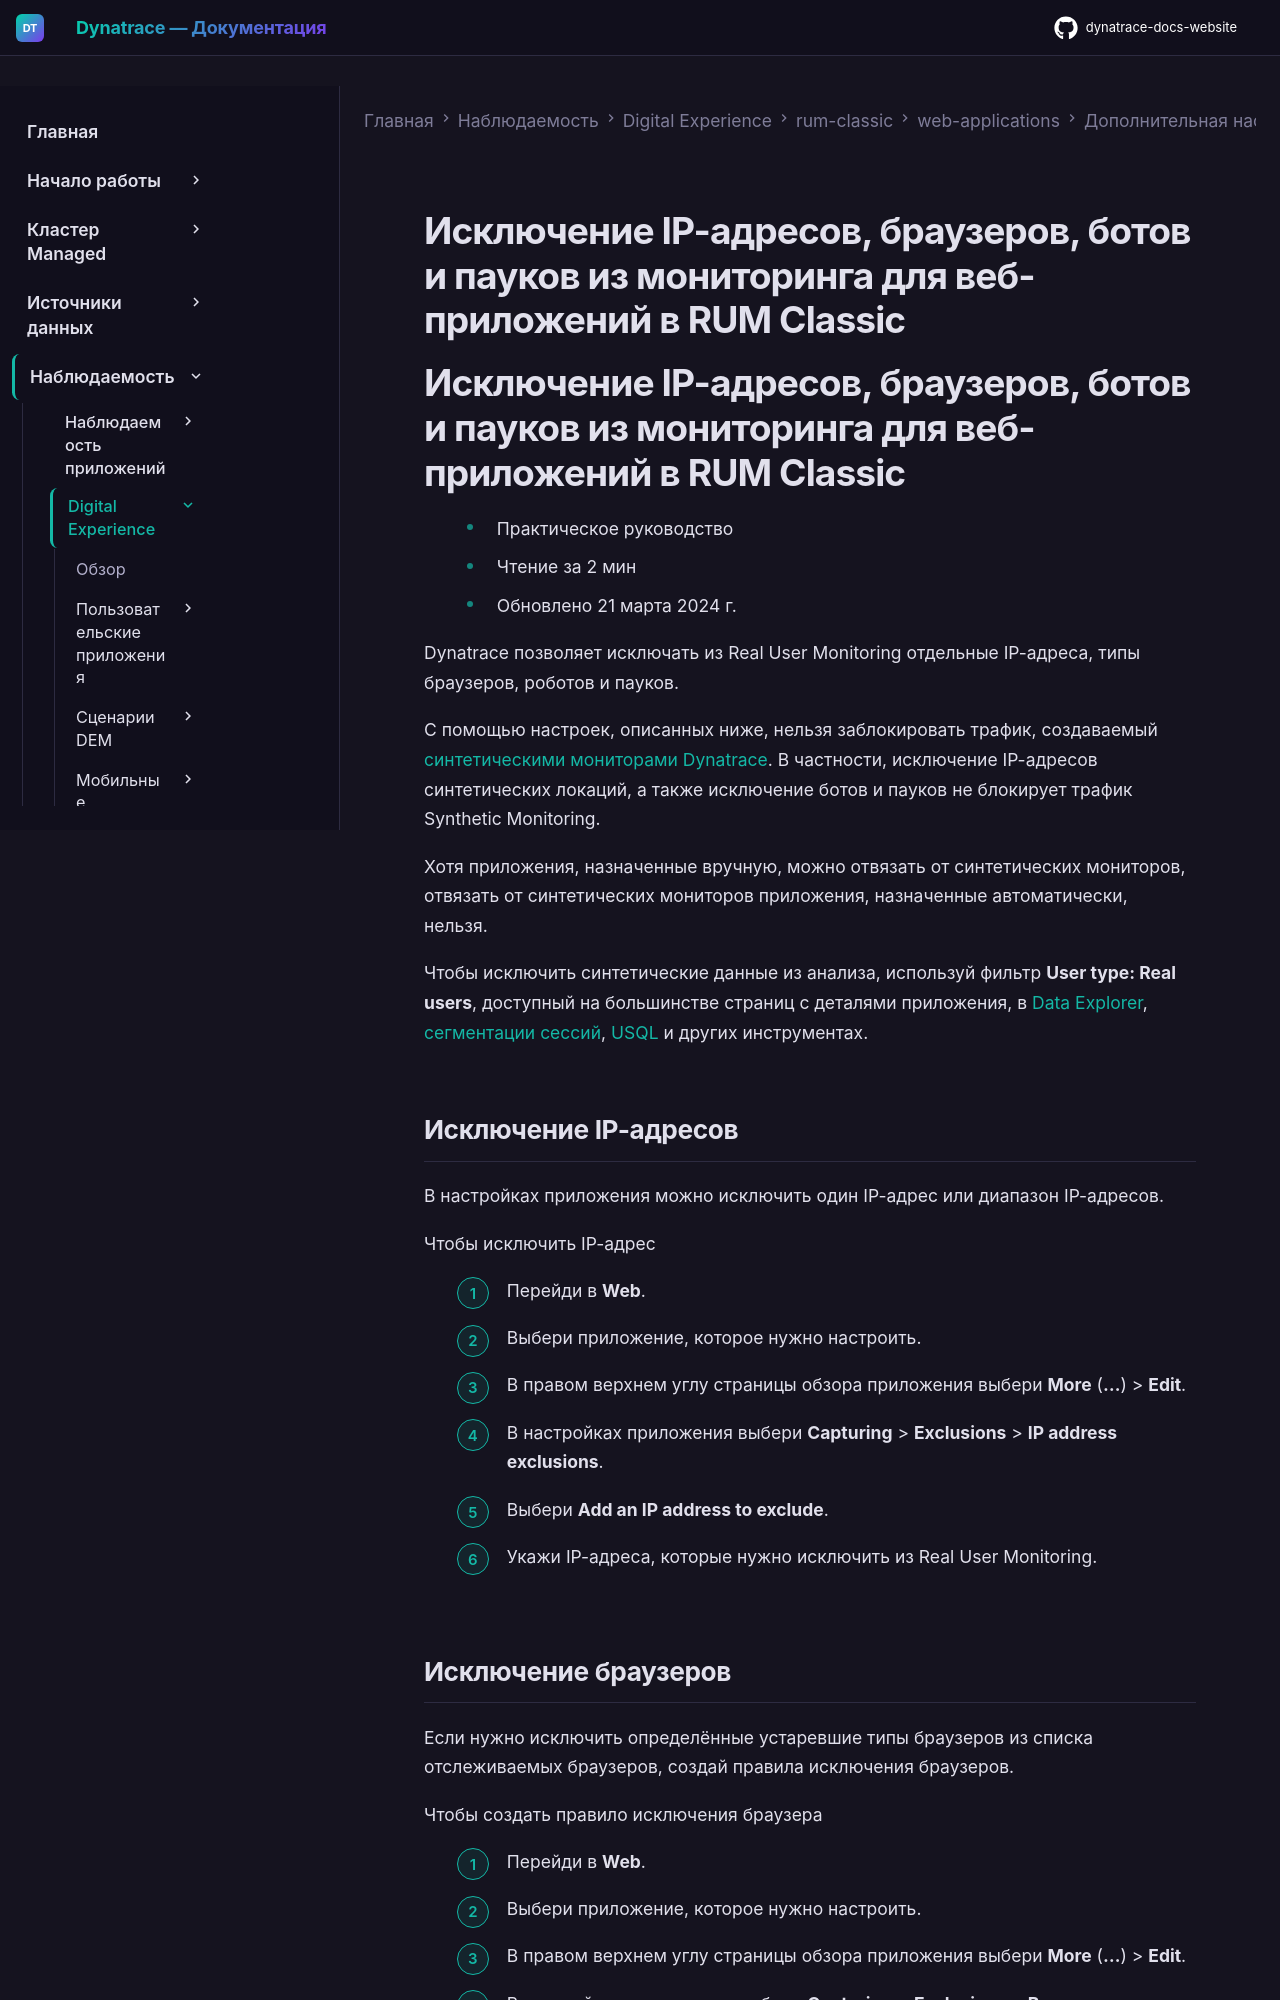

repository: Yerkebulan-Ardabayev/dynatrace-docs-website · page: managed-ru/observe/digital-experience/rum-classic/web-applications/additional-configuration/exclude-browsers-robots-and-spiders-from-monitoring/index.html · generator: mkdocs

---
title: Исключение IP-адресов, браузеров, ботов и пауков из мониторинга для веб-приложений в RUM Classic
source: https://docs.dynatrace.com/managed/observe/digital-experience/rum-classic/web-applications/additional-configuration/exclude-browsers-robots-and-spiders-from-monitoring
---

# Исключение IP-адресов, браузеров, ботов и пауков из мониторинга для веб-приложений в RUM Classic

# Исключение IP-адресов, браузеров, ботов и пауков из мониторинга для веб-приложений в RUM Classic

* Практическое руководство
* Чтение за 2 мин
* Обновлено 21 марта 2024 г.

Dynatrace позволяет исключать из Real User Monitoring отдельные IP-адреса, типы браузеров, роботов и пауков.

С помощью настроек, описанных ниже, нельзя заблокировать трафик, создаваемый [синтетическими мониторами Dynatrace](/managed/observe/digital-experience/synthetic-monitoring/general-information/types-of-synthetic-monitors "Узнайте о типах синтетических мониторов Dynatrace."). В частности, исключение IP-адресов синтетических локаций, а также исключение ботов и пауков не блокирует трафик Synthetic Monitoring.

Хотя приложения, назначенные вручную, можно отвязать от синтетических мониторов, отвязать от синтетических мониторов приложения, назначенные автоматически, нельзя.

Чтобы исключить синтетические данные из анализа, используй фильтр **User type: Real users**, доступный на большинстве страниц с деталями приложения, в [Data Explorer](/managed/analyze-explore-automate/explorer "Запрашивай метрики и преобразуй результаты, чтобы получить нужные выводы."), [сегментации сессий](/managed/observe/digital-experience/rum-classic/session-segmentation/user-sessions "Узнай о сегментации пользовательских сессий и атрибутах фильтрации."), [USQL](/managed/observe/digital-experience/rum-classic/session-segmentation/custom-queries-segmentation-and-aggregation-of-session-data "Узнай, как получать доступ и запрашивать данные пользовательских сессий по ключевым словам, синтаксису, функциям и прочему.") и других инструментах.

## Исключение IP-адресов

В настройках приложения можно исключить один IP-адрес или диапазон IP-адресов.

Чтобы исключить IP-адрес

1. Перейди в **Web**.
2. Выбери приложение, которое нужно настроить.
3. В правом верхнем углу страницы обзора приложения выбери **More** (**…**) > **Edit**.
4. В настройках приложения выбери **Capturing** > **Exclusions** > **IP address exclusions**.
5. Выбери **Add an IP address to exclude**.
6. Укажи IP-адреса, которые нужно исключить из Real User Monitoring.
